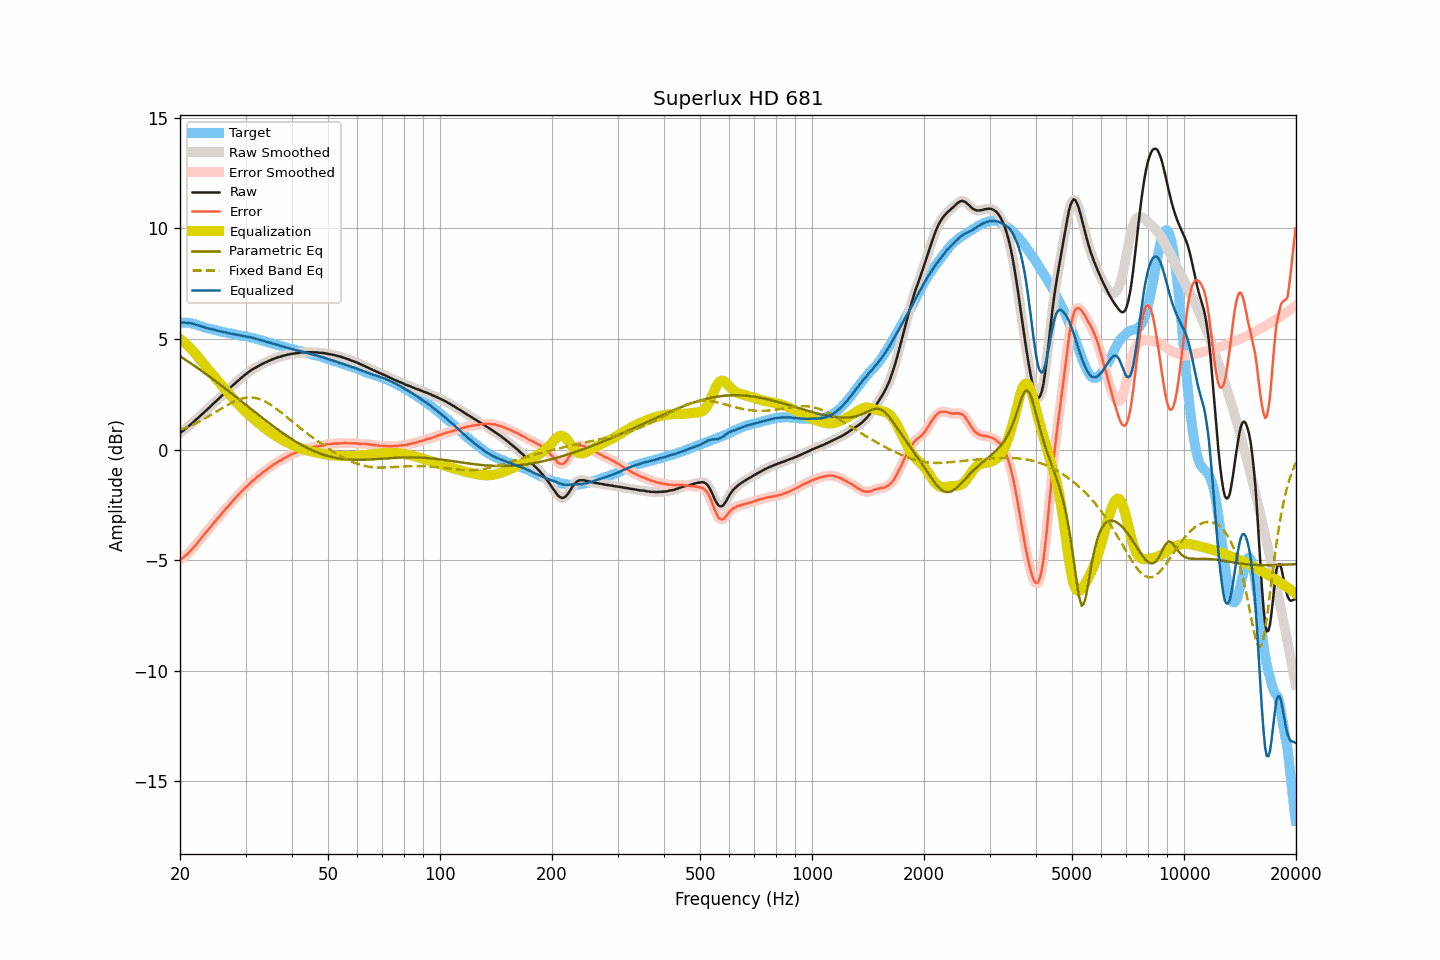

Source data for this figure (header and first rows):
frequency, raw, smoothed, error, error_smoothed, equalization, parametric_eq, fixed_band_eq, equalized_raw, equalized_smoothed, target
20.00, 0.75, 0.75, -5.00, -4.99, 5.00, 4.22, 0.88, 5.74, 5.74, 5.74
20.20, 0.81, 0.80, -4.94, -4.94, 4.94, 4.17, 0.91, 5.75, 5.75, 5.74
20.40, 0.86, 0.86, -4.89, -4.89, 4.89, 4.13, 0.94, 5.74, 5.74, 5.74
20.61, 0.91, 0.92, -4.83, -4.83, 4.83, 4.08, 0.97, 5.74, 5.74, 5.74
20.81, 0.98, 0.97, -4.76, -4.77, 4.76, 4.03, 1.00, 5.74, 5.74, 5.74
21.02, 1.04, 1.03, -4.70, -4.70, 4.69, 3.98, 1.03, 5.73, 5.73, 5.74
21.23, 1.10, 1.10, -4.62, -4.63, 4.62, 3.94, 1.06, 5.72, 5.72, 5.72
21.44, 1.16, 1.16, -4.55, -4.55, 4.55, 3.89, 1.09, 5.70, 5.71, 5.71
21.66, 1.22, 1.22, -4.46, -4.47, 4.47, 3.84, 1.12, 5.69, 5.69, 5.69
21.87, 1.29, 1.29, -4.38, -4.38, 4.38, 3.79, 1.16, 5.67, 5.67, 5.67
22.09, 1.36, 1.35, -4.30, -4.30, 4.30, 3.74, 1.19, 5.65, 5.65, 5.66
22.31, 1.42, 1.42, -4.21, -4.21, 4.21, 3.69, 1.23, 5.63, 5.63, 5.63
22.54, 1.48, 1.49, -4.12, -4.12, 4.12, 3.63, 1.27, 5.60, 5.60, 5.61
22.76, 1.56, 1.55, -4.03, -4.03, 4.03, 3.58, 1.31, 5.59, 5.58, 5.59
22.99, 1.62, 1.62, -3.94, -3.94, 3.94, 3.53, 1.35, 5.56, 5.56, 5.55
23.22, 1.69, 1.68, -3.84, -3.85, 3.85, 3.48, 1.39, 5.54, 5.53, 5.52
23.45, 1.75, 1.75, -3.76, -3.76, 3.76, 3.43, 1.43, 5.51, 5.51, 5.50
23.69, 1.81, 1.82, -3.68, -3.67, 3.67, 3.37, 1.47, 5.49, 5.49, 5.49
23.92, 1.89, 1.88, -3.59, -3.59, 3.59, 3.32, 1.51, 5.47, 5.47, 5.47
24.16, 1.96, 1.96, -3.50, -3.50, 3.50, 3.27, 1.55, 5.46, 5.46, 5.46
24.40, 2.03, 2.03, -3.41, -3.41, 3.41, 3.21, 1.60, 5.44, 5.44, 5.44
24.65, 2.09, 2.09, -3.32, -3.33, 3.33, 3.16, 1.64, 5.42, 5.42, 5.42
24.89, 2.16, 2.16, -3.24, -3.24, 3.24, 3.10, 1.69, 5.40, 5.40, 5.40
25.14, 2.23, 2.23, -3.16, -3.16, 3.16, 3.05, 1.73, 5.38, 5.38, 5.39
25.39, 2.30, 2.29, -3.07, -3.07, 3.07, 2.99, 1.78, 5.37, 5.36, 5.37
25.65, 2.36, 2.37, -2.99, -2.98, 2.98, 2.94, 1.82, 5.35, 5.35, 5.36
25.91, 2.43, 2.44, -2.89, -2.90, 2.90, 2.88, 1.87, 5.33, 5.33, 5.32
26.16, 2.51, 2.51, -2.81, -2.81, 2.81, 2.83, 1.91, 5.32, 5.32, 5.31
26.43, 2.57, 2.57, -2.73, -2.72, 2.73, 2.77, 1.95, 5.30, 5.30, 5.30
26.69, 2.65, 2.64, -2.64, -2.64, 2.64, 2.71, 2.00, 5.29, 5.29, 5.28
26.96, 2.70, 2.71, -2.56, -2.56, 2.56, 2.66, 2.04, 5.26, 5.27, 5.27
27.23, 2.77, 2.78, -2.48, -2.48, 2.48, 2.60, 2.08, 5.25, 5.25, 5.26
27.50, 2.85, 2.84, -2.40, -2.40, 2.40, 2.54, 2.12, 5.24, 5.24, 5.25
27.77, 2.92, 2.91, -2.31, -2.31, 2.31, 2.48, 2.15, 5.23, 5.23, 5.23
28.05, 2.98, 2.98, -2.24, -2.23, 2.23, 2.43, 2.19, 5.21, 5.21, 5.21
28.33, 3.05, 3.04, -2.15, -2.15, 2.15, 2.37, 2.22, 5.20, 5.20, 5.19
28.62, 3.10, 3.11, -2.08, -2.07, 2.07, 2.31, 2.25, 5.18, 5.18, 5.18
28.90, 3.18, 3.17, -1.99, -1.99, 2.00, 2.25, 2.27, 5.17, 5.17, 5.17
29.19, 3.24, 3.23, -1.91, -1.92, 1.92, 2.20, 2.30, 5.16, 5.16, 5.15
29.48, 3.30, 3.30, -1.85, -1.85, 1.85, 2.14, 2.32, 5.14, 5.14, 5.15
29.78, 3.35, 3.35, -1.78, -1.78, 1.77, 2.08, 2.33, 5.13, 5.13, 5.13
30.08, 3.41, 3.41, -1.71, -1.71, 1.70, 2.02, 2.35, 5.12, 5.12, 5.12
30.38, 3.46, 3.47, -1.64, -1.63, 1.63, 1.96, 2.35, 5.10, 5.10, 5.10
30.68, 3.53, 3.52, -1.56, -1.56, 1.57, 1.91, 2.36, 5.09, 5.09, 5.09
30.99, 3.57, 3.57, -1.49, -1.49, 1.50, 1.85, 2.36, 5.07, 5.07, 5.07
31.30, 3.62, 3.62, -1.43, -1.43, 1.43, 1.79, 2.35, 5.06, 5.06, 5.05
31.61, 3.67, 3.67, -1.38, -1.37, 1.37, 1.73, 2.35, 5.04, 5.04, 5.04
31.93, 3.70, 3.71, -1.32, -1.31, 1.31, 1.67, 2.33, 5.01, 5.01, 5.02
32.24, 3.75, 3.75, -1.24, -1.25, 1.25, 1.62, 2.32, 4.99, 4.99, 4.99
32.57, 3.78, 3.79, -1.19, -1.19, 1.19, 1.56, 2.29, 4.97, 4.97, 4.97
32.89, 3.83, 3.83, -1.14, -1.13, 1.13, 1.50, 2.27, 4.95, 4.96, 4.96
33.22, 3.87, 3.87, -1.06, -1.07, 1.07, 1.44, 2.24, 4.94, 4.94, 4.93
33.55, 3.91, 3.90, -1.01, -1.01, 1.01, 1.39, 2.21, 4.92, 4.91, 4.92
33.89, 3.94, 3.94, -0.96, -0.96, 0.96, 1.33, 2.17, 4.89, 4.89, 4.89
34.23, 3.97, 3.97, -0.91, -0.90, 0.90, 1.28, 2.13, 4.87, 4.87, 4.87
34.57, 4.01, 4.00, -0.84, -0.85, 0.85, 1.22, 2.09, 4.85, 4.85, 4.85
34.92, 4.04, 4.03, -0.79, -0.79, 0.79, 1.16, 2.04, 4.83, 4.83, 4.82
35.27, 4.06, 4.07, -0.75, -0.74, 0.74, 1.11, 2.00, 4.81, 4.81, 4.81
35.62, 4.10, 4.09, -0.69, -0.69, 0.69, 1.06, 1.95, 4.79, 4.79, 4.79
35.97, 4.13, 4.12, -0.64, -0.64, 0.64, 1.00, 1.89, 4.77, 4.77, 4.76
... 635 more rows
